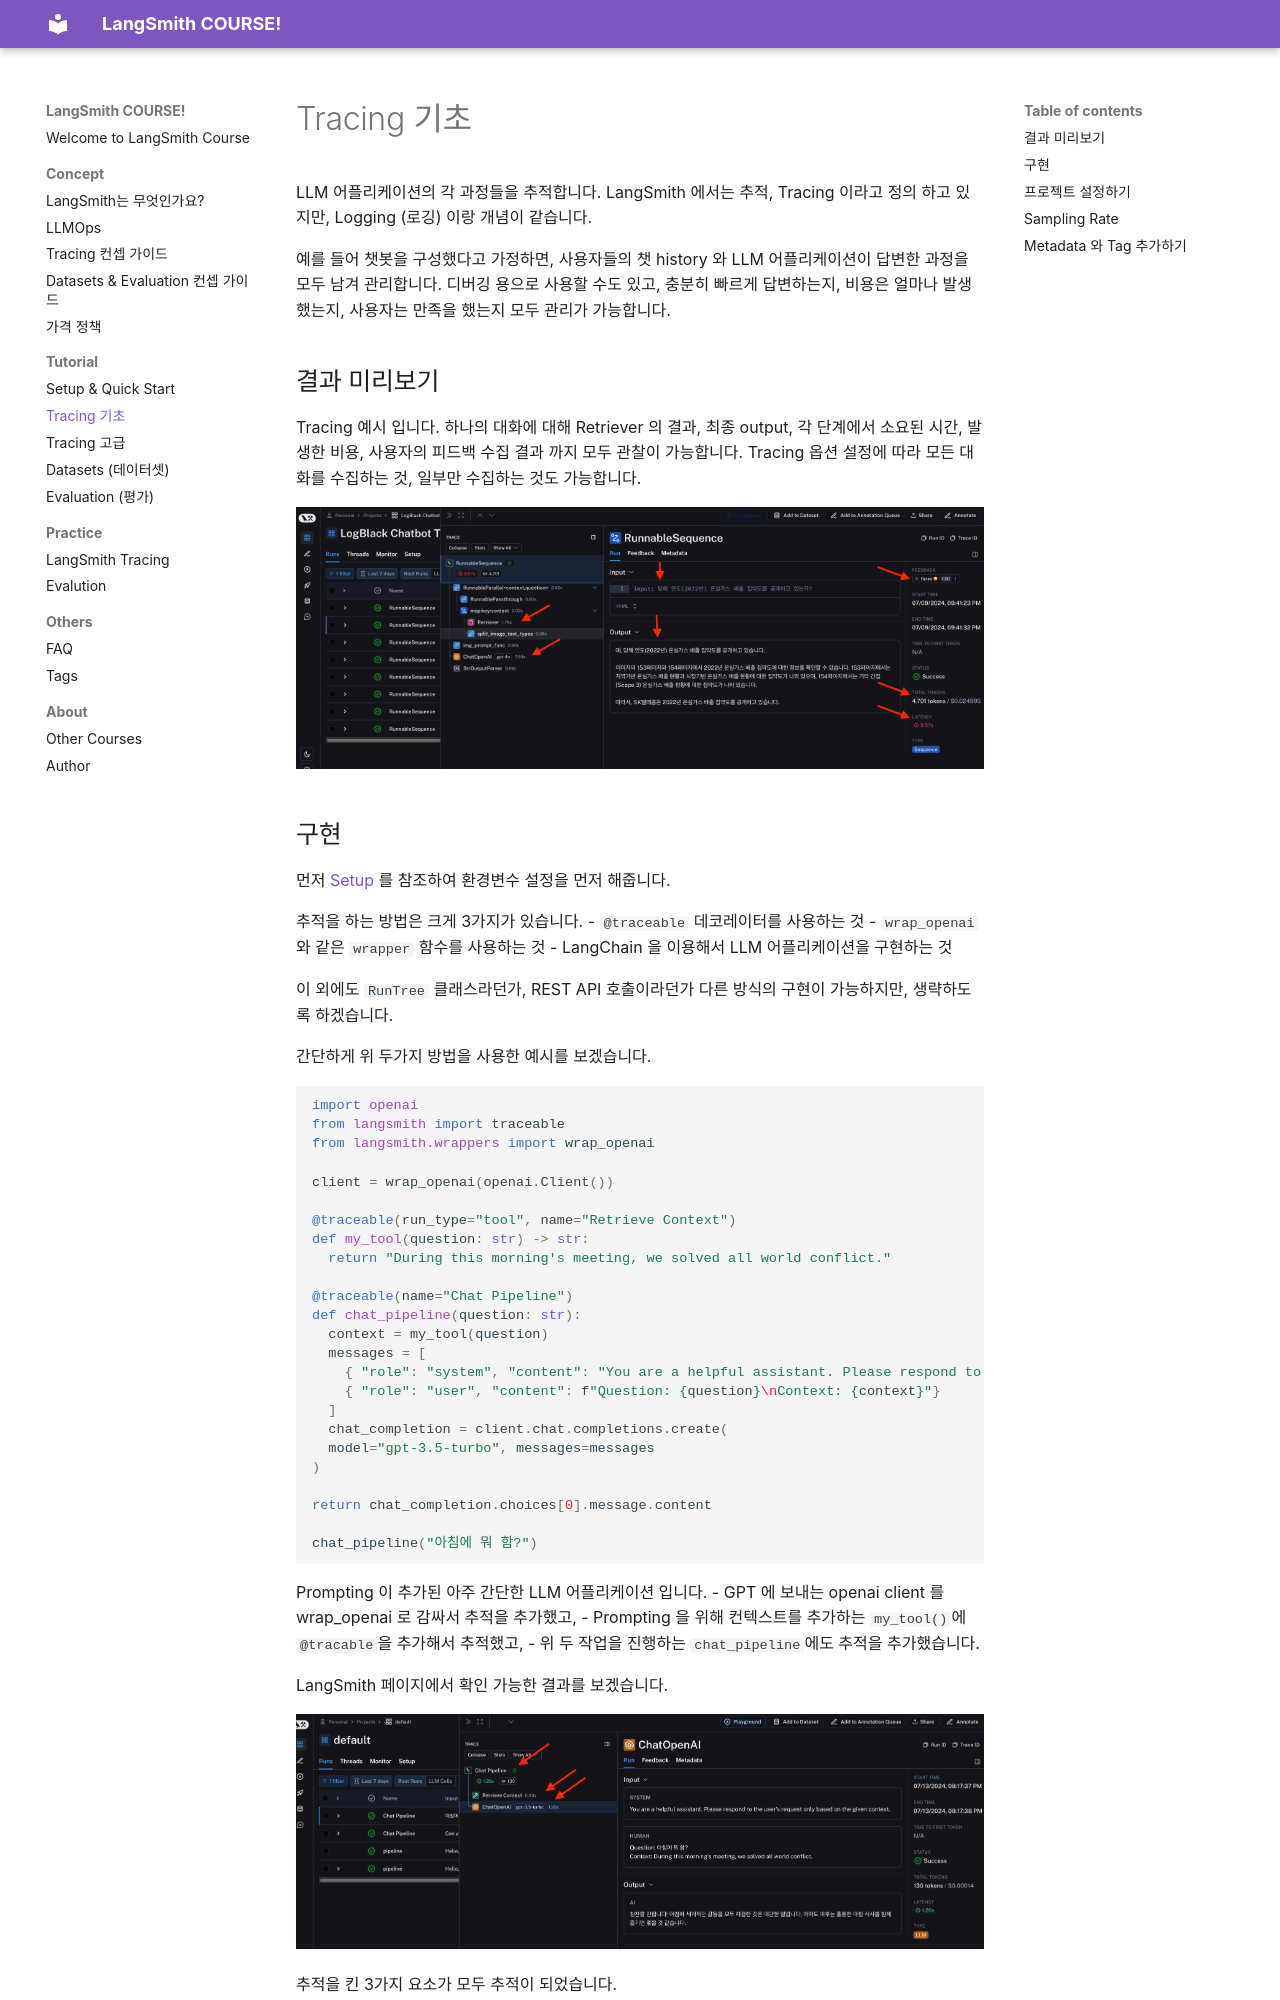

repository: jonhpark7966/LangSmith_Course · page: tutorial/Tracing_1/index.html · generator: mkdocs


# Tracing 기초


LLM 어플리케이션의 각 과정들을 추적합니다.
LangSmith 에서는 추적, Tracing 이라고 정의 하고 있지만, Logging (로깅) 이랑 개념이 같습니다.

예를 들어 챗봇을 구성했다고 가정하면, 사용자들의 챗 history 와 LLM 어플리케이션이 답변한 과정을 모두 남겨 관리합니다. 디버깅 용으로 사용할 수도 있고, 충분히 빠르게 답변하는지, 비용은 얼마나 발생했는지, 사용자는 만족을 했는지 모두 관리가 가능합니다.


## 결과 미리보기

Tracing 예시 입니다.
하나의 대화에 대해 Retriever 의 결과, 최종 output, 각 단계에서 소요된 시간, 발생한 비용, 사용자의 피드백 수집 결과 까지 모두 관찰이 가능합니다.
Tracing 옵션 설정에 따라 모든 대화를 수집하는 것, 일부만 수집하는 것도 가능합니다.

![](../rsc/trace_logblack.png)
